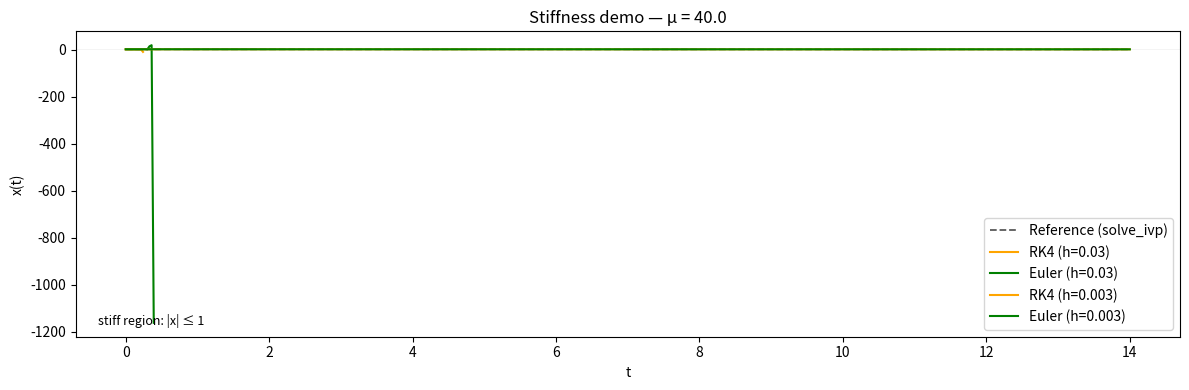
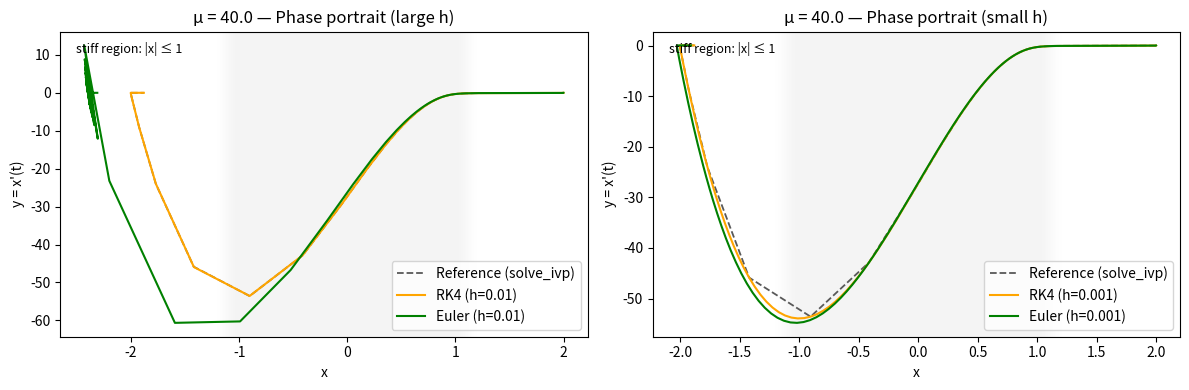
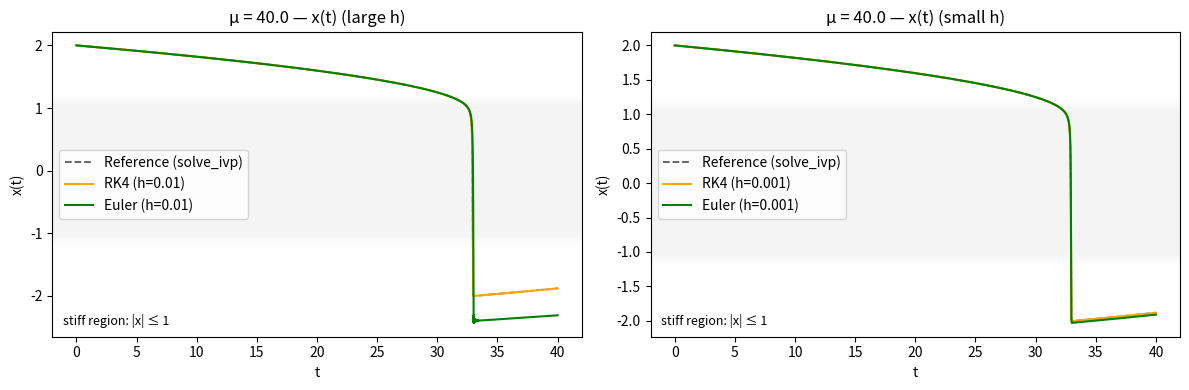
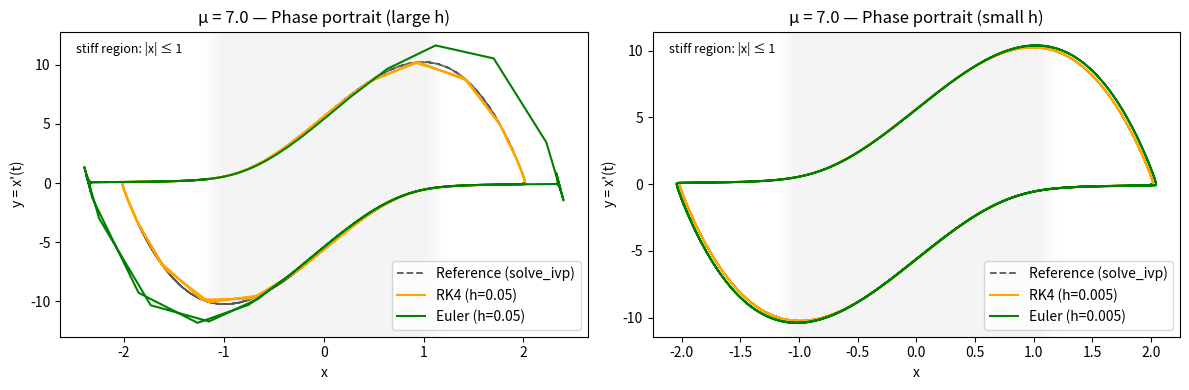
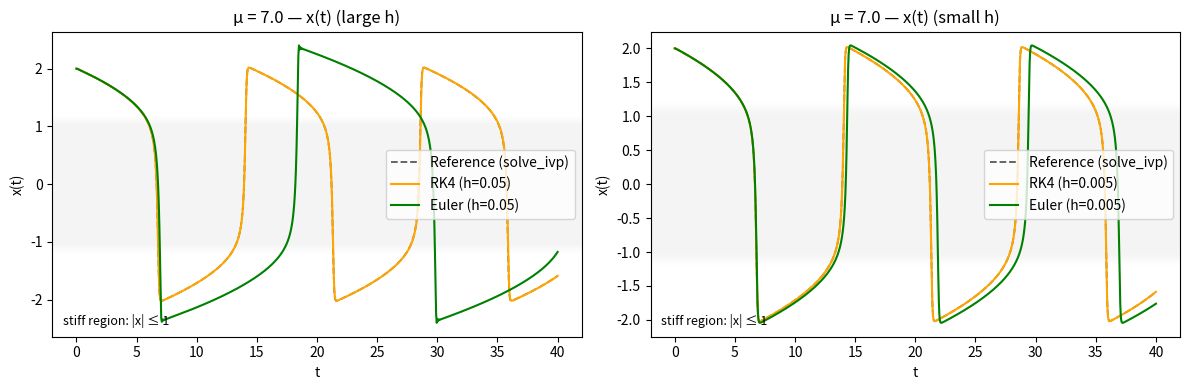
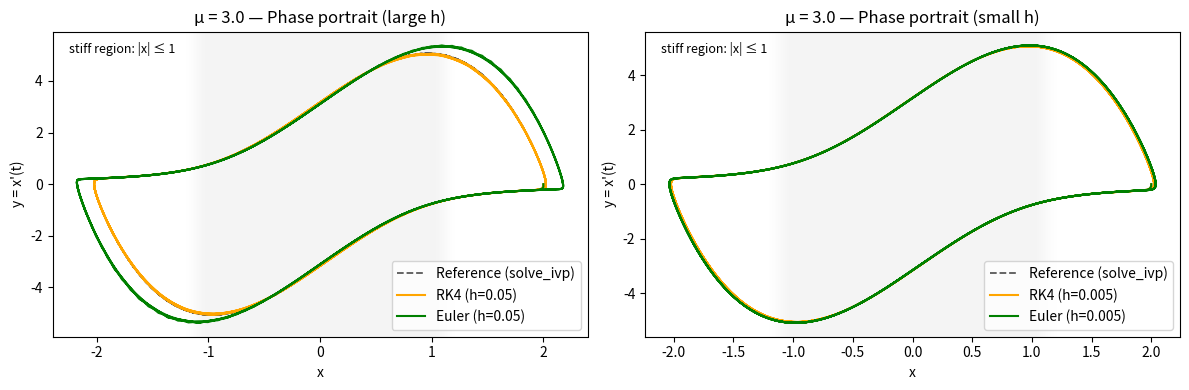
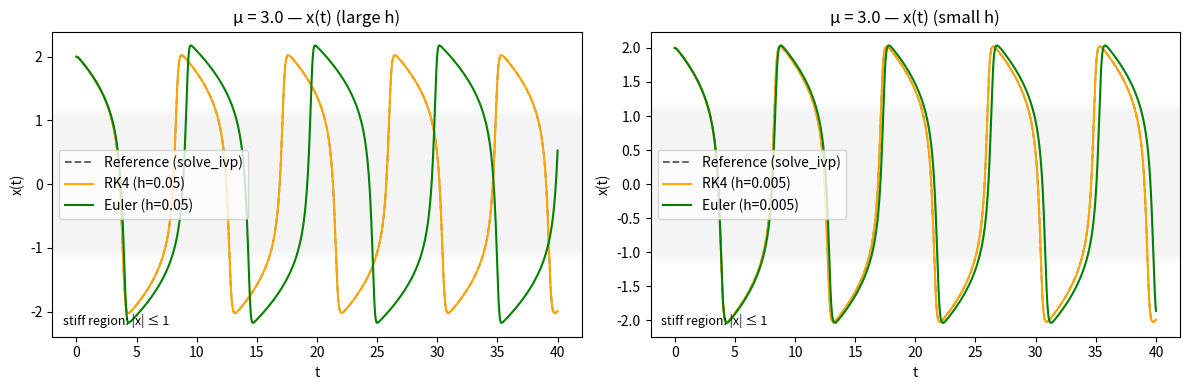
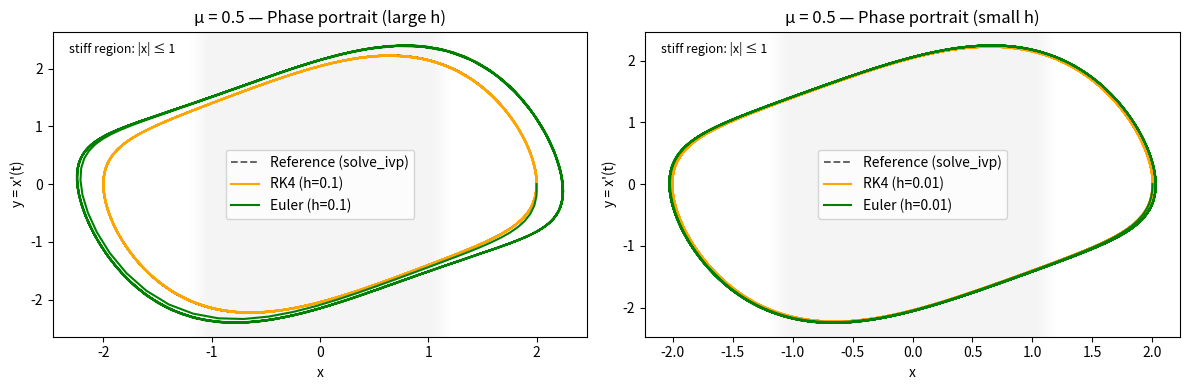
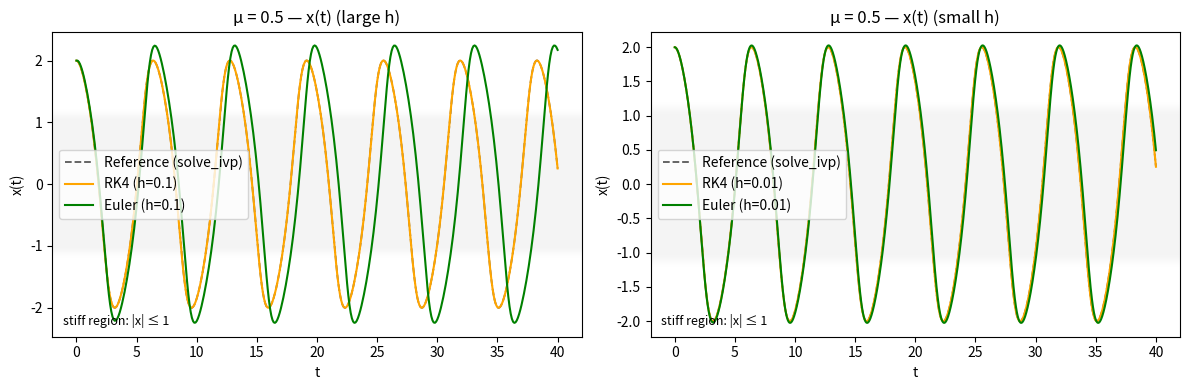

These charts were generated, in order, by the following Python code:
# -*- coding: utf-8 -*-
# Graphs (6)-(14) — Python code for seminar figure/model.
"""
Graphs (6)-(14): Van der Pol — Robust demos with feathered stiff-region shading
-------------------------------------------------------------------------------
What this script shows
- Van der Pol oscillator z' = [x', y'] = [y, μ(1 - x^2)y - x]
- Reference (Radau) vs. explicit Euler and RK4 for multiple μ, two step sizes
- Feathered gray band for the "stiff region" |x| ≤ 1 in phase and x(t) plots
- Overflow guards for explicit solvers (truncate gracefully if values blow up)

Design notes
- All numeric and string literals live in CONSTANTS to eliminate magic numbers.
- Avoids mathtext parsing pitfalls by using plain Unicode "≤" in annotations.
- Colors: Reference=gray dashed, RK4=orange, Euler=green (configurable below).
"""

from __future__ import annotations
import numpy as np
import matplotlib.pyplot as plt
from scipy.integrate import solve_ivp

# =========================
# CONSTANTS
# =========================
# Generic scalars
ZERO: float = 0.0
ONE: float = 1.0
TWO: float = 2.0
HALF: float = 0.5
SIXTH: float = 1.0 / 6.0
THREE: float = 3.0

# Overflow / sanity limits
BOUNDS_INF_NORM: float = 1e6    # truncate trajectory if exceeded

# Reference solver configuration
REF_METHOD: str = "Radau"
REF_RTOL: float = 1e-10
REF_ATOL: float = 1e-12
REF_N_PLOT: int = 4001

# Default demo/problem parameters
DEFAULT_MU: float = 40.0
DEFAULT_T_START: float = 0.0
DEFAULT_T_END_DEMO: float = 14.0     # shorter window for big μ to reduce overflow risk
DEFAULT_T_END_PANELS: float = 40.0
DEFAULT_Z0_X: float = 2.0
DEFAULT_Z0_Y: float = 0.0
DEFAULT_Z0: tuple[float, float] = (DEFAULT_Z0_X, DEFAULT_Z0_Y)

# Step sizes for the "stiffness demo" (single x(t) plot)
DEMO_H_LARGE: float = 0.03
DEMO_H_SMALL: float = 0.003

# Phase/x(t) panel configurations (μ, h_large, h_small)
PANEL_CONFIGS: tuple[tuple[float, float, float], ...] = (
    (40.0, 0.01, 0.001),
    (7.0,  0.05, 0.005),
    (3.0,  0.05, 0.005),
    (0.5,  0.10, 0.01),
)

# Plot appearance: colors, styles, sizes
COLOR_REF: str = "0.35"     # gray for reference
COLOR_RK4: str = "orange"
COLOR_EULER: str = "green"
LINESTYLE_REF: str = "--"
LINEWIDTH_REF: float = 1.3
FIGSIZE_DEMO: tuple[float, float] = (12.0, 4.0)
FIGSIZE_PANELS: tuple[float, float] = (12.0, 4.0)
LEGEND_LOC: str = "best"
XLABEL_TIME: str = "t"
YLABEL_XT: str = "x(t)"
XLABEL_PHASE: str = "x"
YLABEL_PHASE: str = "y = x'(t)"

# Feathered shading configuration (stiff region |x| ≤ 1)
STIFF_X0: float = -1.0
STIFF_X1: float = 1.0
STIFF_Y0: float = -1.0
STIFF_Y1: float = 1.0
SHADE_BASE_ALPHA: float = 0.28
SHADE_BLUR: float = 0.22
SHADE_COLOR_RGB: tuple[float, float, float] = (0.85, 0.85, 0.85)  # neutral gray
SHADE_NX: int = 800
SHADE_NY: int = 800
ANNOT_FONTSIZE: int = 9
ANNOT_TXT: str = "stiff region: |x| ≤ 1"
ANNOT_POS_PHASE: tuple[float, float] = (0.03, 0.93)  # axes fraction
ANNOT_POS_TIME: tuple[float, float] = (0.02, 0.04)   # axes fraction

# Titles
TITLE_DEMO_TEMPLATE: str = "Stiffness demo — μ = {mu}"
TITLE_PHASE_LARGE_TEMPLATE: str = "μ = {mu} — Phase portrait (large h)"
TITLE_PHASE_SMALL_TEMPLATE: str = "μ = {mu} — Phase portrait (small h)"
TITLE_XT_LARGE_TEMPLATE: str = "μ = {mu} — x(t) (large h)"
TITLE_XT_SMALL_TEMPLATE: str = "μ = {mu} — x(t) (small h)"

# Labels
LABEL_REF: str = "Reference (solve_ivp)"
LABEL_RK4_TEMPLATE: str = "RK4 (h={h})"
LABEL_EULER_TEMPLATE: str = "Euler (h={h})"

# =========================
# MODEL: Van der Pol
# =========================
def vdp_rhs(t: float, z: np.ndarray, mu: float) -> np.ndarray:
    """
    Van der Pol oscillator:
      x' = y
      y' = μ(1 - x^2) y - x
    """
    x, y = z
    return np.array([y, mu * (ONE - x * x) * y - x], dtype=float)

# =========================
# EXPLICIT METHODS (safe)
# =========================
def _finite_and_bounded(arr: np.ndarray, bound: float) -> bool:
    """Check that arr is finite and its ∞-norm is below 'bound'."""
    return np.all(np.isfinite(arr)) and np.linalg.norm(arr, ord=np.inf) < bound

def euler(
    f_handle, z0: np.ndarray, t0: float, t_end: float, h: float, *f_args,
    bound: float = BOUNDS_INF_NORM
) -> tuple[np.ndarray, np.ndarray]:
    """
    Explicit Euler for systems:
      z_{n+1} = z_n + h f(t_n, z_n, ...)
    Truncates and returns partial arrays if overflow or non-finite values occur.
    """
    N = int(np.ceil((t_end - t0) / h))
    t = t0 + np.arange(N + 1) * h
    z = np.empty((N + 1, len(z0)), dtype=float)
    z[0] = z0
    last = 0
    for n in range(N):
        z[n + 1] = z[n] + h * f_handle(t[n], z[n], *f_args)
        last = n + 1
        if not _finite_and_bounded(z[n + 1], bound):
            t = t[: last + 1]
            z = z[: last + 1]
            break
    return t, z

def rk4(
    f_handle, z0: np.ndarray, t0: float, t_end: float, h: float, *f_args,
    bound: float = BOUNDS_INF_NORM
) -> tuple[np.ndarray, np.ndarray]:
    """
    Classical RK4 for systems:
      k1 = f(t_n, z_n)
      k2 = f(t_n + h/2, z_n + h k1/2)
      k3 = f(t_n + h/2, z_n + h k2/2)
      k4 = f(t_n + h,   z_n + h k3)
      z_{n+1} = z_n + (h/6)(k1 + 2k2 + 2k3 + k4)
    Truncates and returns partial arrays if overflow or non-finite values occur.
    """
    N = int(np.ceil((t_end - t0) / h))
    t = t0 + np.arange(N + 1) * h
    z = np.empty((N + 1, len(z0)), dtype=float)
    z[0] = z0
    last = 0
    for n in range(N):
        tn, zn = t[n], z[n]
        k1 = f_handle(tn,             zn,             *f_args)
        k2 = f_handle(tn + h * HALF,  zn + h * k1 * HALF, *f_args)
        k3 = f_handle(tn + h * HALF,  zn + h * k2 * HALF, *f_args)
        k4 = f_handle(tn + h,         zn + h * k3,    *f_args)
        z[n + 1] = zn + (h * SIXTH) * (k1 + TWO * k2 + TWO * k3 + k4)
        last = n + 1
        if not _finite_and_bounded(z[n + 1], bound):
            t = t[: last + 1]
            z = z[: last + 1]
            break
    return t, z

# =========================
# REFERENCE SOLUTION
# =========================
def reference_dense(mu: float, z0: np.ndarray, T: float, n_plot: int = REF_N_PLOT
) -> tuple[np.ndarray, np.ndarray, np.ndarray]:
    """Dense high-accuracy reference using SciPy solve_ivp (Radau)."""
    t_ref = np.linspace(ZERO, T, n_plot)
    sol = solve_ivp(
        lambda t, z: vdp_rhs(t, z, mu),
        (ZERO, T),
        z0,
        t_eval=t_ref,
        method=REF_METHOD,
        rtol=REF_RTOL,
        atol=REF_ATOL,
    )
    x_ref, y_ref = sol.y
    return t_ref, x_ref, y_ref

# =========================
# FEATHERED SHADING HELPERS
# =========================
def _smoothstep01(x: np.ndarray) -> np.ndarray:
    """C^1 smoothstep on [0,1]."""
    x_clamped = np.clip(x, ZERO, ONE)
    return x_clamped * x_clamped * (THREE - TWO * x_clamped)

def shade_vertical_blur(
    ax,
    x0: float = STIFF_X0,
    x1: float = STIFF_X1,
    base_alpha: float = SHADE_BASE_ALPHA,
    blur: float = SHADE_BLUR,
    color_rgb: tuple[float, float, float] = SHADE_COLOR_RGB,
    nx: int = SHADE_NX,
) -> None:
    """Vertical feathered band between x0..x1 using an RGBA image."""
    ymin, ymax = ax.get_ylim()
    xmin, xmax = ax.get_xlim()
    xs = np.linspace(x0 - blur, x1 + blur, nx)
    left =  (xs - (x0 - blur)) / (blur if blur > ZERO else ONE)
    right = ((x1 + blur) - xs) / (blur if blur > ZERO else ONE)
    alpha = _smoothstep01(left) * _smoothstep01(right) * base_alpha
    strip = np.zeros((2, nx, 4), dtype=float)
    strip[..., :3] = color_rgb
    strip[..., 3]  = alpha
    ax.imshow(
        strip,
        origin="lower",
        aspect="auto",
        extent=(xs[0], xs[-1], ymin, ymax),
        zorder=0,
        interpolation="bicubic",
    )
    ax.set_xlim(xmin, xmax)
    ax.set_ylim(ymin, ymax)

def shade_horizontal_blur(
    ax,
    y0: float = STIFF_Y0,
    y1: float = STIFF_Y1,
    base_alpha: float = SHADE_BASE_ALPHA,
    blur: float = SHADE_BLUR,
    color_rgb: tuple[float, float, float] = SHADE_COLOR_RGB,
    ny: int = SHADE_NY,
) -> None:
    """Horizontal feathered band between y0..y1 using an RGBA image."""
    xmin, xmax = ax.get_xlim()
    ymin, ymax = ax.get_ylim()
    ys = np.linspace(y0 - blur, y1 + blur, ny)
    bot = (ys - (y0 - blur)) / (blur if blur > ZERO else ONE)
    top = ((y1 + blur) - ys) / (blur if blur > ZERO else ONE)
    alpha = _smoothstep01(bot) * _smoothstep01(top) * base_alpha
    strip = np.zeros((ny, 2, 4), dtype=float)
    strip[..., :3] = color_rgb
    strip[..., 3]  = alpha[:, None]
    ax.imshow(
        strip,
        origin="lower",
        aspect="auto",
        extent=(xmin, xmax, ys[0], ys[-1]),
        zorder=0,
        interpolation="bicubic",
    )
    ax.set_xlim(xmin, xmax)
    ax.set_ylim(ymin, ymax)

def label_stiff_region(ax, where: str = "phase") -> None:
    """Place a plaintext label for the stiff region band."""
    if where == "phase":
        ax.text(ANNOT_POS_PHASE[0], ANNOT_POS_PHASE[1], ANNOT_TXT, transform=ax.transAxes, fontsize=ANNOT_FONTSIZE)
    else:
        ax.text(ANNOT_POS_TIME[0], ANNOT_POS_TIME[1], ANNOT_TXT, transform=ax.transAxes, fontsize=ANNOT_FONTSIZE)

# =========================
# FIGURE BUILDERS
# =========================
def stiffness_demo(
    mu: float = DEFAULT_MU,
    h_large: float = DEMO_H_LARGE,
    h_small: float = DEMO_H_SMALL,
    T: float = DEFAULT_T_END_DEMO,
    z0: tuple[float, float] = DEFAULT_Z0,
) -> None:
    """
    Single x(t) plot comparing Euler/RK4 at two step sizes against a dense reference.
    Uses a shorter horizon for large μ to reduce explicit-solver blow-ups.
    """
    z0_arr = np.array(z0, dtype=float)
    t_ref, x_ref, _ = reference_dense(mu, z0_arr, T)
    t_rL, z_rL = rk4(  vdp_rhs, z0_arr, DEFAULT_T_START, T, h_large, mu)
    t_eL, z_eL = euler(vdp_rhs, z0_arr, DEFAULT_T_START, T, h_large, mu)
    t_rS, z_rS = rk4(  vdp_rhs, z0_arr, DEFAULT_T_START, T, h_small, mu)
    t_eS, z_eS = euler(vdp_rhs, z0_arr, DEFAULT_T_START, T, h_small, mu)

    fig = plt.figure(figsize=FIGSIZE_DEMO)
    ax = plt.gca()

    ax.plot(t_ref, x_ref, linestyle=LINESTYLE_REF, color=COLOR_REF, linewidth=LINEWIDTH_REF, label=LABEL_REF)
    ax.plot(t_rL, z_rL[:, 0], color=COLOR_RK4,   label=LABEL_RK4_TEMPLATE.format(h=h_large))
    ax.plot(t_eL, z_eL[:, 0], color=COLOR_EULER, label=LABEL_EULER_TEMPLATE.format(h=h_large))
    ax.plot(t_rS, z_rS[:, 0], color=COLOR_RK4,   label=LABEL_RK4_TEMPLATE.format(h=h_small))
    ax.plot(t_eS, z_eS[:, 0], color=COLOR_EULER, label=LABEL_EULER_TEMPLATE.format(h=h_small))

    # Shading after lines so limits are known
    shade_horizontal_blur(ax, y0=STIFF_Y0, y1=STIFF_Y1, base_alpha=SHADE_BASE_ALPHA, blur=SHADE_BLUR, color_rgb=SHADE_COLOR_RGB)
    label_stiff_region(ax, where="time")

    ax.set_title(TITLE_DEMO_TEMPLATE.format(mu=mu))
    ax.set_xlabel(XLABEL_TIME)
    ax.set_ylabel(YLABEL_XT)
    ax.legend(loc=LEGEND_LOC)
    fig.tight_layout()
    plt.show()

def two_panels_for_mu(
    mu: float,
    h_large: float,
    h_small: float,
    T: float = DEFAULT_T_END_PANELS,
    z0: tuple[float, float] = DEFAULT_Z0,
) -> None:
    """
    For a given μ, produce:
      - Phase portraits: reference + (Euler, RK4) at large/small h (two subplots)
      - x(t):            reference + (Euler, RK4) at large/small h (two subplots)
    """
    z0_arr = np.array(z0, dtype=float)
    t_ref, x_ref, y_ref = reference_dense(mu, z0_arr, T)

    t_eL, z_eL = euler(vdp_rhs, z0_arr, DEFAULT_T_START, T, h_large, mu)
    t_rL, z_rL = rk4(  vdp_rhs, z0_arr, DEFAULT_T_START, T, h_large, mu)
    t_eS, z_eS = euler(vdp_rhs, z0_arr, DEFAULT_T_START, T, h_small, mu)
    t_rS, z_rS = rk4(  vdp_rhs, z0_arr, DEFAULT_T_START, T, h_small, mu)

    # ----- Phase portraits -----
    fig1, axs1 = plt.subplots(1, 2, figsize=FIGSIZE_PANELS)

    # Large h
    ax = axs1[0]
    ax.plot(x_ref, y_ref, linestyle=LINESTYLE_REF, color=COLOR_REF, linewidth=LINEWIDTH_REF, label=LABEL_REF)
    ax.plot(z_rL[:, 0], z_rL[:, 1], color=COLOR_RK4,   label=LABEL_RK4_TEMPLATE.format(h=h_large))
    ax.plot(z_eL[:, 0], z_eL[:, 1], color=COLOR_EULER, label=LABEL_EULER_TEMPLATE.format(h=h_large))
    ax.set_title(TITLE_PHASE_LARGE_TEMPLATE.format(mu=mu))
    ax.set_xlabel(XLABEL_PHASE)
    ax.set_ylabel(YLABEL_PHASE)
    ax.legend(loc=LEGEND_LOC)
    shade_vertical_blur(ax, x0=STIFF_X0, x1=STIFF_X1, base_alpha=SHADE_BASE_ALPHA, blur=SHADE_BLUR, color_rgb=SHADE_COLOR_RGB)
    label_stiff_region(ax, where="phase")

    # Small h
    ax = axs1[1]
    ax.plot(x_ref, y_ref, linestyle=LINESTYLE_REF, color=COLOR_REF, linewidth=LINEWIDTH_REF, label=LABEL_REF)
    ax.plot(z_rS[:, 0], z_rS[:, 1], color=COLOR_RK4,   label=LABEL_RK4_TEMPLATE.format(h=h_small))
    ax.plot(z_eS[:, 0], z_eS[:, 1], color=COLOR_EULER, label=LABEL_EULER_TEMPLATE.format(h=h_small))
    ax.set_title(TITLE_PHASE_SMALL_TEMPLATE.format(mu=mu))
    ax.set_xlabel(XLABEL_PHASE)
    ax.set_ylabel(YLABEL_PHASE)
    ax.legend(loc=LEGEND_LOC)
    shade_vertical_blur(ax, x0=STIFF_X0, x1=STIFF_X1, base_alpha=SHADE_BASE_ALPHA, blur=SHADE_BLUR, color_rgb=SHADE_COLOR_RGB)
    label_stiff_region(ax, where="phase")

    fig1.tight_layout()
    plt.show()

    # ----- x(t) -----
    fig2, axs2 = plt.subplots(1, 2, figsize=FIGSIZE_PANELS)

    # Large h
    ax = axs2[0]
    ax.plot(t_ref, x_ref, linestyle=LINESTYLE_REF, color=COLOR_REF, linewidth=LINEWIDTH_REF, label=LABEL_REF)
    ax.plot(t_rL, z_rL[:, 0], color=COLOR_RK4,   label=LABEL_RK4_TEMPLATE.format(h=h_large))
    ax.plot(t_eL, z_eL[:, 0], color=COLOR_EULER, label=LABEL_EULER_TEMPLATE.format(h=h_large))
    ax.set_title(TITLE_XT_LARGE_TEMPLATE.format(mu=mu))
    ax.set_xlabel(XLABEL_TIME)
    ax.set_ylabel(YLABEL_XT)
    ax.legend(loc=LEGEND_LOC)
    shade_horizontal_blur(ax, y0=STIFF_Y0, y1=STIFF_Y1, base_alpha=SHADE_BASE_ALPHA, blur=SHADE_BLUR, color_rgb=SHADE_COLOR_RGB)
    label_stiff_region(ax, where="time")

    # Small h
    ax = axs2[1]
    ax.plot(t_ref, x_ref, linestyle=LINESTYLE_REF, color=COLOR_REF, linewidth=LINEWIDTH_REF, label=LABEL_REF)
    ax.plot(t_rS, z_rS[:, 0], color=COLOR_RK4,   label=LABEL_RK4_TEMPLATE.format(h=h_small))
    ax.plot(t_eS, z_eS[:, 0], color=COLOR_EULER, label=LABEL_EULER_TEMPLATE.format(h=h_small))
    ax.set_title(TITLE_XT_SMALL_TEMPLATE.format(mu=mu))
    ax.set_xlabel(XLABEL_TIME)
    ax.set_ylabel(YLABEL_XT)
    ax.legend(loc=LEGEND_LOC)
    shade_horizontal_blur(ax, y0=STIFF_Y0, y1=STIFF_Y1, base_alpha=SHADE_BASE_ALPHA, blur=SHADE_BLUR, color_rgb=SHADE_COLOR_RGB)
    label_stiff_region(ax, where="time")

    fig2.tight_layout()
    plt.show()

# =========================
# ENTRY POINT
# =========================
if __name__ == "__main__":
    # Safer single-figure stiffness demo
    stiffness_demo(
        mu=DEFAULT_MU,
        h_large=DEMO_H_LARGE,
        h_small=DEMO_H_SMALL,
        T=DEFAULT_T_END_DEMO,
        z0=DEFAULT_Z0,
    )

    # Two-panel figures across various μ and step sizes
    for mu_val, hL, hS in PANEL_CONFIGS:
        two_panels_for_mu(
            mu=mu_val,
            h_large=hL,
            h_small=hS,
            T=DEFAULT_T_END_PANELS,
            z0=DEFAULT_Z0,
        )
